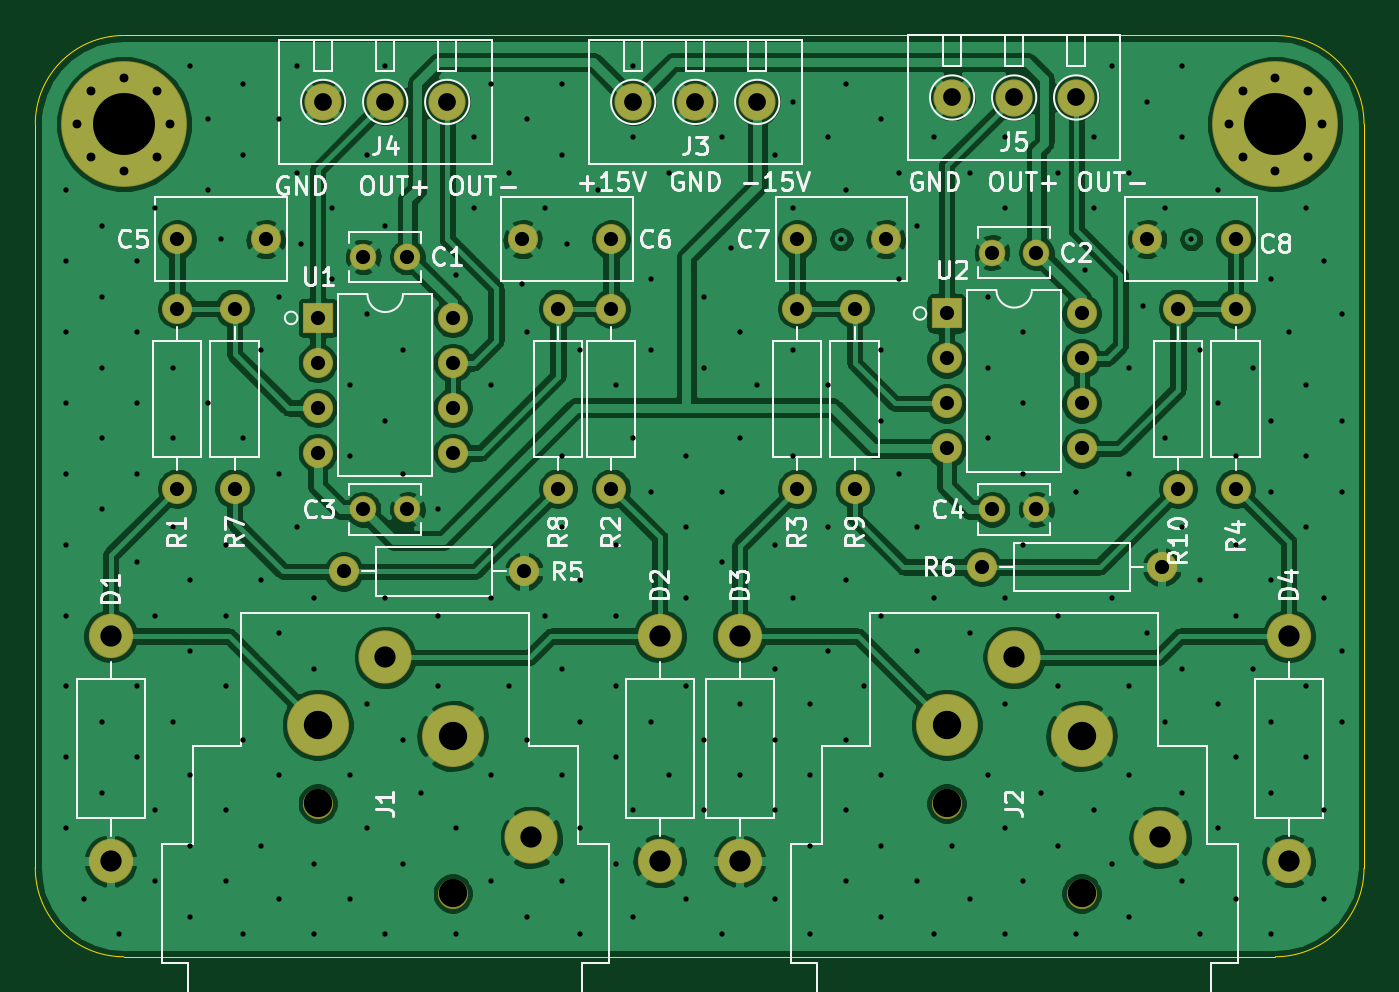
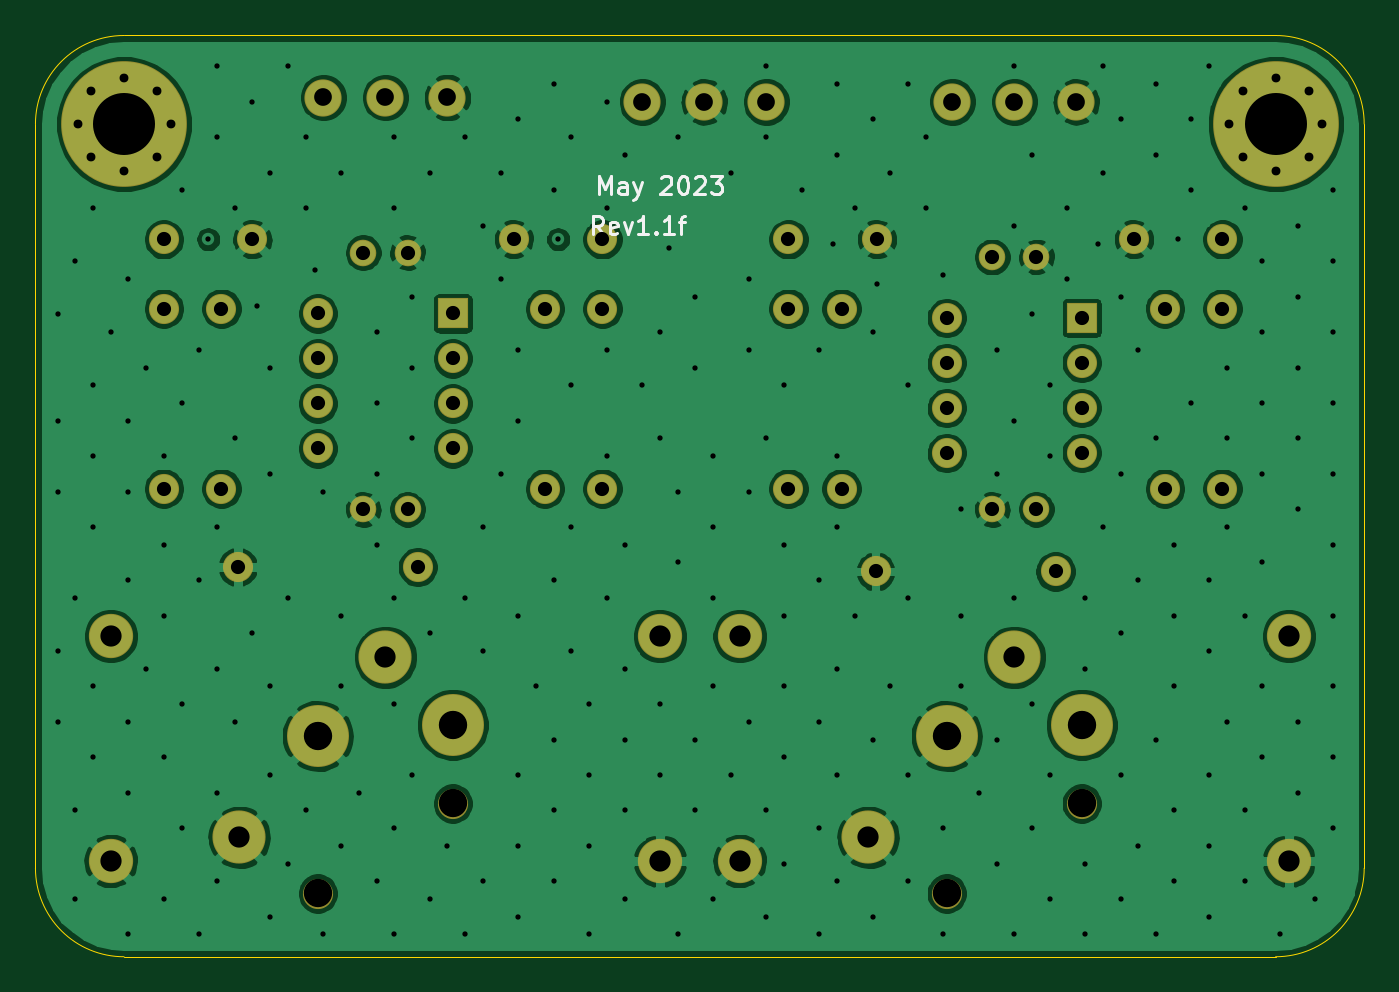
Circuit board: 11 layer files. Board 75.0 x 52.0 mm.
- bottom_copper: input_buffer_bal_XLR-B_Cu.gbr (186346 bytes)
- bottom_mask: input_buffer_bal_XLR-B_Mask.gbr (4032 bytes)
- paste: input_buffer_bal_XLR-B_Paste.gbr (471 bytes)
- bottom_silk: input_buffer_bal_XLR-B_SilkS.gbr (4162 bytes)
- outline: input_buffer_bal_XLR-Edge_Cuts.gbr (1011 bytes)
- top_copper: input_buffer_bal_XLR-F_Cu.gbr (197929 bytes)
- top_mask: input_buffer_bal_XLR-F_Mask.gbr (4032 bytes)
- paste: input_buffer_bal_XLR-F_Paste.gbr (471 bytes)
- top_silk: input_buffer_bal_XLR-F_SilkS.gbr (39554 bytes)
- drill: input_buffer_bal_XLR-NPTH.drl (364 bytes)
- drill: input_buffer_bal_XLR-PTH.drl (6531 bytes)

=== bottom_copper: input_buffer_bal_XLR-B_Cu.gbr (186346 bytes, source omitted) ===
=== bottom_mask: input_buffer_bal_XLR-B_Mask.gbr ===
%TF.GenerationSoftware,KiCad,Pcbnew,(5.1.6-0)*%
%TF.CreationDate,2023-05-06T13:30:35-07:00*%
%TF.ProjectId,input_buffer_bal_XLR,696e7075-745f-4627-9566-6665725f6261,rev?*%
%TF.SameCoordinates,Original*%
%TF.FileFunction,Soldermask,Bot*%
%TF.FilePolarity,Negative*%
%FSLAX46Y46*%
G04 Gerber Fmt 4.6, Leading zero omitted, Abs format (unit mm)*
G04 Created by KiCad (PCBNEW (5.1.6-0)) date 2023-05-06 13:30:35*
%MOMM*%
%LPD*%
G01*
G04 APERTURE LIST*
%ADD10C,1.700000*%
%ADD11O,1.700000X1.700000*%
%ADD12C,0.900000*%
%ADD13C,7.100000*%
%ADD14R,1.700000X1.700000*%
%ADD15C,3.000000*%
%ADD16C,3.500000*%
%ADD17O,2.500000X2.500000*%
%ADD18C,2.500000*%
%ADD19C,1.500000*%
%ADD20C,2.100000*%
G04 APERTURE END LIST*
D10*
%TO.C,C8*%
X152750000Y-114000000D03*
X147750000Y-114000000D03*
%TD*%
%TO.C,C7*%
X133000000Y-114000000D03*
X128000000Y-114000000D03*
%TD*%
%TO.C,C6*%
X117500000Y-114000000D03*
X112500000Y-114000000D03*
%TD*%
%TO.C,C5*%
X98000000Y-114000000D03*
X93000000Y-114000000D03*
%TD*%
D11*
%TO.C,R6*%
X148580000Y-132500000D03*
D10*
X138420000Y-132500000D03*
%TD*%
D12*
%TO.C,H2*%
X156856155Y-105643845D03*
X155000000Y-104875000D03*
X153143845Y-105643845D03*
X152375000Y-107500000D03*
X153143845Y-109356155D03*
X155000000Y-110125000D03*
X156856155Y-109356155D03*
X157625000Y-107500000D03*
D13*
X155000000Y-107500000D03*
%TD*%
D12*
%TO.C,H1*%
X91856155Y-105643845D03*
X90000000Y-104875000D03*
X88143845Y-105643845D03*
X87375000Y-107500000D03*
X88143845Y-109356155D03*
X90000000Y-110125000D03*
X91856155Y-109356155D03*
X92625000Y-107500000D03*
D13*
X90000000Y-107500000D03*
%TD*%
D11*
%TO.C,U2*%
X144060000Y-118190000D03*
X136440000Y-125810000D03*
X144060000Y-120730000D03*
X136440000Y-123270000D03*
X144060000Y-123270000D03*
X136440000Y-120730000D03*
X144060000Y-125810000D03*
D14*
X136440000Y-118190000D03*
%TD*%
D11*
%TO.C,U1*%
X108560000Y-118440000D03*
X100940000Y-126060000D03*
X108560000Y-120980000D03*
X100940000Y-123520000D03*
X108560000Y-123520000D03*
X100940000Y-120980000D03*
X108560000Y-126060000D03*
D14*
X100940000Y-118440000D03*
%TD*%
D11*
%TO.C,R10*%
X149500000Y-117920000D03*
D10*
X149500000Y-128080000D03*
%TD*%
D11*
%TO.C,R9*%
X131250000Y-128080000D03*
D10*
X131250000Y-117920000D03*
%TD*%
D11*
%TO.C,R8*%
X114500000Y-117920000D03*
D10*
X114500000Y-128080000D03*
%TD*%
D11*
%TO.C,R7*%
X96250000Y-128080000D03*
D10*
X96250000Y-117920000D03*
%TD*%
D11*
%TO.C,R5*%
X112580000Y-132750000D03*
D10*
X102420000Y-132750000D03*
%TD*%
D11*
%TO.C,R4*%
X152750000Y-128080000D03*
D10*
X152750000Y-117920000D03*
%TD*%
D11*
%TO.C,R3*%
X128000000Y-128080000D03*
D10*
X128000000Y-117920000D03*
%TD*%
D11*
%TO.C,R2*%
X117500000Y-128080000D03*
D10*
X117500000Y-117920000D03*
%TD*%
D11*
%TO.C,R1*%
X93000000Y-128080000D03*
D10*
X93000000Y-117920000D03*
%TD*%
D15*
%TO.C,J2*%
X148500000Y-147760000D03*
D10*
X136440000Y-145850000D03*
X144060000Y-150930000D03*
D15*
X140250000Y-137590000D03*
D16*
X136440000Y-141405000D03*
X144060000Y-142040000D03*
%TD*%
D15*
%TO.C,J1*%
X113000000Y-147760000D03*
D10*
X100940000Y-145850000D03*
X108560000Y-150930000D03*
D15*
X104750000Y-137590000D03*
D16*
X100940000Y-141405000D03*
X108560000Y-142040000D03*
%TD*%
D17*
%TO.C,D4*%
X155750000Y-136400000D03*
D18*
X155750000Y-149100000D03*
%TD*%
D17*
%TO.C,D3*%
X124750000Y-149100000D03*
D18*
X124750000Y-136400000D03*
%TD*%
D17*
%TO.C,D2*%
X120250000Y-136400000D03*
D18*
X120250000Y-149100000D03*
%TD*%
D17*
%TO.C,D1*%
X89250000Y-149100000D03*
D18*
X89250000Y-136400000D03*
%TD*%
D19*
%TO.C,C4*%
X139000000Y-129250000D03*
X141500000Y-129250000D03*
%TD*%
%TO.C,C3*%
X103500000Y-129250000D03*
X106000000Y-129250000D03*
%TD*%
%TO.C,C2*%
X139000000Y-114750000D03*
X141500000Y-114750000D03*
%TD*%
%TO.C,C1*%
X103500000Y-115000000D03*
X106000000Y-115000000D03*
%TD*%
D20*
%TO.C,J5*%
X136750000Y-106000000D03*
X140250000Y-106000000D03*
X143750000Y-106000000D03*
%TD*%
%TO.C,J4*%
X101250000Y-106250000D03*
X104750000Y-106250000D03*
X108250000Y-106250000D03*
%TD*%
%TO.C,J3*%
X118750000Y-106250000D03*
X122250000Y-106250000D03*
X125750000Y-106250000D03*
%TD*%
M02*

=== paste: input_buffer_bal_XLR-B_Paste.gbr ===
%TF.GenerationSoftware,KiCad,Pcbnew,(5.1.6-0)*%
%TF.CreationDate,2023-05-06T13:30:35-07:00*%
%TF.ProjectId,input_buffer_bal_XLR,696e7075-745f-4627-9566-6665725f6261,rev?*%
%TF.SameCoordinates,Original*%
%TF.FileFunction,Paste,Bot*%
%TF.FilePolarity,Positive*%
%FSLAX46Y46*%
G04 Gerber Fmt 4.6, Leading zero omitted, Abs format (unit mm)*
G04 Created by KiCad (PCBNEW (5.1.6-0)) date 2023-05-06 13:30:35*
%MOMM*%
%LPD*%
G01*
G04 APERTURE LIST*
G04 APERTURE END LIST*
M02*

=== bottom_silk: input_buffer_bal_XLR-B_SilkS.gbr ===
%TF.GenerationSoftware,KiCad,Pcbnew,(5.1.6-0)*%
%TF.CreationDate,2023-05-06T13:30:35-07:00*%
%TF.ProjectId,input_buffer_bal_XLR,696e7075-745f-4627-9566-6665725f6261,rev?*%
%TF.SameCoordinates,Original*%
%TF.FileFunction,Legend,Bot*%
%TF.FilePolarity,Positive*%
%FSLAX46Y46*%
G04 Gerber Fmt 4.6, Leading zero omitted, Abs format (unit mm)*
G04 Created by KiCad (PCBNEW (5.1.6-0)) date 2023-05-06 13:30:35*
%MOMM*%
%LPD*%
G01*
G04 APERTURE LIST*
%ADD10C,0.150000*%
G04 APERTURE END LIST*
D10*
X127976190Y-113702380D02*
X128309523Y-113226190D01*
X128547619Y-113702380D02*
X128547619Y-112702380D01*
X128166666Y-112702380D01*
X128071428Y-112750000D01*
X128023809Y-112797619D01*
X127976190Y-112892857D01*
X127976190Y-113035714D01*
X128023809Y-113130952D01*
X128071428Y-113178571D01*
X128166666Y-113226190D01*
X128547619Y-113226190D01*
X127166666Y-113654761D02*
X127261904Y-113702380D01*
X127452380Y-113702380D01*
X127547619Y-113654761D01*
X127595238Y-113559523D01*
X127595238Y-113178571D01*
X127547619Y-113083333D01*
X127452380Y-113035714D01*
X127261904Y-113035714D01*
X127166666Y-113083333D01*
X127119047Y-113178571D01*
X127119047Y-113273809D01*
X127595238Y-113369047D01*
X126785714Y-113035714D02*
X126547619Y-113702380D01*
X126309523Y-113035714D01*
X125404761Y-113702380D02*
X125976190Y-113702380D01*
X125690476Y-113702380D02*
X125690476Y-112702380D01*
X125785714Y-112845238D01*
X125880952Y-112940476D01*
X125976190Y-112988095D01*
X124976190Y-113607142D02*
X124928571Y-113654761D01*
X124976190Y-113702380D01*
X125023809Y-113654761D01*
X124976190Y-113607142D01*
X124976190Y-113702380D01*
X123976190Y-113702380D02*
X124547619Y-113702380D01*
X124261904Y-113702380D02*
X124261904Y-112702380D01*
X124357142Y-112845238D01*
X124452380Y-112940476D01*
X124547619Y-112988095D01*
X123690476Y-113035714D02*
X123309523Y-113035714D01*
X123547619Y-113702380D02*
X123547619Y-112845238D01*
X123500000Y-112750000D01*
X123404761Y-112702380D01*
X123309523Y-112702380D01*
X128202380Y-111452380D02*
X128202380Y-110452380D01*
X127869047Y-111166666D01*
X127535714Y-110452380D01*
X127535714Y-111452380D01*
X126630952Y-111452380D02*
X126630952Y-110928571D01*
X126678571Y-110833333D01*
X126773809Y-110785714D01*
X126964285Y-110785714D01*
X127059523Y-110833333D01*
X126630952Y-111404761D02*
X126726190Y-111452380D01*
X126964285Y-111452380D01*
X127059523Y-111404761D01*
X127107142Y-111309523D01*
X127107142Y-111214285D01*
X127059523Y-111119047D01*
X126964285Y-111071428D01*
X126726190Y-111071428D01*
X126630952Y-111023809D01*
X126250000Y-110785714D02*
X126011904Y-111452380D01*
X125773809Y-110785714D02*
X126011904Y-111452380D01*
X126107142Y-111690476D01*
X126154761Y-111738095D01*
X126250000Y-111785714D01*
X124678571Y-110547619D02*
X124630952Y-110500000D01*
X124535714Y-110452380D01*
X124297619Y-110452380D01*
X124202380Y-110500000D01*
X124154761Y-110547619D01*
X124107142Y-110642857D01*
X124107142Y-110738095D01*
X124154761Y-110880952D01*
X124726190Y-111452380D01*
X124107142Y-111452380D01*
X123488095Y-110452380D02*
X123392857Y-110452380D01*
X123297619Y-110500000D01*
X123250000Y-110547619D01*
X123202380Y-110642857D01*
X123154761Y-110833333D01*
X123154761Y-111071428D01*
X123202380Y-111261904D01*
X123250000Y-111357142D01*
X123297619Y-111404761D01*
X123392857Y-111452380D01*
X123488095Y-111452380D01*
X123583333Y-111404761D01*
X123630952Y-111357142D01*
X123678571Y-111261904D01*
X123726190Y-111071428D01*
X123726190Y-110833333D01*
X123678571Y-110642857D01*
X123630952Y-110547619D01*
X123583333Y-110500000D01*
X123488095Y-110452380D01*
X122773809Y-110547619D02*
X122726190Y-110500000D01*
X122630952Y-110452380D01*
X122392857Y-110452380D01*
X122297619Y-110500000D01*
X122250000Y-110547619D01*
X122202380Y-110642857D01*
X122202380Y-110738095D01*
X122250000Y-110880952D01*
X122821428Y-111452380D01*
X122202380Y-111452380D01*
X121869047Y-110452380D02*
X121250000Y-110452380D01*
X121583333Y-110833333D01*
X121440476Y-110833333D01*
X121345238Y-110880952D01*
X121297619Y-110928571D01*
X121250000Y-111023809D01*
X121250000Y-111261904D01*
X121297619Y-111357142D01*
X121345238Y-111404761D01*
X121440476Y-111452380D01*
X121726190Y-111452380D01*
X121821428Y-111404761D01*
X121869047Y-111357142D01*
M02*

=== outline: input_buffer_bal_XLR-Edge_Cuts.gbr ===
%TF.GenerationSoftware,KiCad,Pcbnew,(5.1.6-0)*%
%TF.CreationDate,2023-05-06T13:30:35-07:00*%
%TF.ProjectId,input_buffer_bal_XLR,696e7075-745f-4627-9566-6665725f6261,rev?*%
%TF.SameCoordinates,Original*%
%TF.FileFunction,Profile,NP*%
%FSLAX46Y46*%
G04 Gerber Fmt 4.6, Leading zero omitted, Abs format (unit mm)*
G04 Created by KiCad (PCBNEW (5.1.6-0)) date 2023-05-06 13:30:35*
%MOMM*%
%LPD*%
G01*
G04 APERTURE LIST*
%TA.AperFunction,Profile*%
%ADD10C,0.050000*%
%TD*%
G04 APERTURE END LIST*
D10*
X160000000Y-149500000D02*
G75*
G02*
X155000000Y-154500000I-5000000J0D01*
G01*
X90000000Y-154500000D02*
G75*
G02*
X85000000Y-149500000I0J5000000D01*
G01*
X85000000Y-107500000D02*
G75*
G02*
X90000000Y-102500000I5000000J0D01*
G01*
X155000000Y-102500000D02*
G75*
G02*
X160000000Y-107500000I0J-5000000D01*
G01*
X85000000Y-149500000D02*
X85000000Y-107500000D01*
X155000000Y-102500000D02*
X90000000Y-102500000D01*
X160000000Y-149500000D02*
X160000000Y-107500000D01*
X90000000Y-154500000D02*
X155000000Y-154500000D01*
M02*

=== top_copper: input_buffer_bal_XLR-F_Cu.gbr (197929 bytes, source omitted) ===
=== top_mask: input_buffer_bal_XLR-F_Mask.gbr ===
%TF.GenerationSoftware,KiCad,Pcbnew,(5.1.6-0)*%
%TF.CreationDate,2023-05-06T13:30:35-07:00*%
%TF.ProjectId,input_buffer_bal_XLR,696e7075-745f-4627-9566-6665725f6261,rev?*%
%TF.SameCoordinates,Original*%
%TF.FileFunction,Soldermask,Top*%
%TF.FilePolarity,Negative*%
%FSLAX46Y46*%
G04 Gerber Fmt 4.6, Leading zero omitted, Abs format (unit mm)*
G04 Created by KiCad (PCBNEW (5.1.6-0)) date 2023-05-06 13:30:35*
%MOMM*%
%LPD*%
G01*
G04 APERTURE LIST*
%ADD10C,1.700000*%
%ADD11O,1.700000X1.700000*%
%ADD12C,0.900000*%
%ADD13C,7.100000*%
%ADD14R,1.700000X1.700000*%
%ADD15C,3.000000*%
%ADD16C,3.500000*%
%ADD17O,2.500000X2.500000*%
%ADD18C,2.500000*%
%ADD19C,1.500000*%
%ADD20C,2.100000*%
G04 APERTURE END LIST*
D10*
%TO.C,C8*%
X152750000Y-114000000D03*
X147750000Y-114000000D03*
%TD*%
%TO.C,C7*%
X133000000Y-114000000D03*
X128000000Y-114000000D03*
%TD*%
%TO.C,C6*%
X117500000Y-114000000D03*
X112500000Y-114000000D03*
%TD*%
%TO.C,C5*%
X98000000Y-114000000D03*
X93000000Y-114000000D03*
%TD*%
D11*
%TO.C,R6*%
X148580000Y-132500000D03*
D10*
X138420000Y-132500000D03*
%TD*%
D12*
%TO.C,H2*%
X156856155Y-105643845D03*
X155000000Y-104875000D03*
X153143845Y-105643845D03*
X152375000Y-107500000D03*
X153143845Y-109356155D03*
X155000000Y-110125000D03*
X156856155Y-109356155D03*
X157625000Y-107500000D03*
D13*
X155000000Y-107500000D03*
%TD*%
D12*
%TO.C,H1*%
X91856155Y-105643845D03*
X90000000Y-104875000D03*
X88143845Y-105643845D03*
X87375000Y-107500000D03*
X88143845Y-109356155D03*
X90000000Y-110125000D03*
X91856155Y-109356155D03*
X92625000Y-107500000D03*
D13*
X90000000Y-107500000D03*
%TD*%
D11*
%TO.C,U2*%
X144060000Y-118190000D03*
X136440000Y-125810000D03*
X144060000Y-120730000D03*
X136440000Y-123270000D03*
X144060000Y-123270000D03*
X136440000Y-120730000D03*
X144060000Y-125810000D03*
D14*
X136440000Y-118190000D03*
%TD*%
D11*
%TO.C,U1*%
X108560000Y-118440000D03*
X100940000Y-126060000D03*
X108560000Y-120980000D03*
X100940000Y-123520000D03*
X108560000Y-123520000D03*
X100940000Y-120980000D03*
X108560000Y-126060000D03*
D14*
X100940000Y-118440000D03*
%TD*%
D11*
%TO.C,R10*%
X149500000Y-117920000D03*
D10*
X149500000Y-128080000D03*
%TD*%
D11*
%TO.C,R9*%
X131250000Y-128080000D03*
D10*
X131250000Y-117920000D03*
%TD*%
D11*
%TO.C,R8*%
X114500000Y-117920000D03*
D10*
X114500000Y-128080000D03*
%TD*%
D11*
%TO.C,R7*%
X96250000Y-128080000D03*
D10*
X96250000Y-117920000D03*
%TD*%
D11*
%TO.C,R5*%
X112580000Y-132750000D03*
D10*
X102420000Y-132750000D03*
%TD*%
D11*
%TO.C,R4*%
X152750000Y-128080000D03*
D10*
X152750000Y-117920000D03*
%TD*%
D11*
%TO.C,R3*%
X128000000Y-128080000D03*
D10*
X128000000Y-117920000D03*
%TD*%
D11*
%TO.C,R2*%
X117500000Y-128080000D03*
D10*
X117500000Y-117920000D03*
%TD*%
D11*
%TO.C,R1*%
X93000000Y-128080000D03*
D10*
X93000000Y-117920000D03*
%TD*%
D15*
%TO.C,J2*%
X148500000Y-147760000D03*
D10*
X136440000Y-145850000D03*
X144060000Y-150930000D03*
D15*
X140250000Y-137590000D03*
D16*
X136440000Y-141405000D03*
X144060000Y-142040000D03*
%TD*%
D15*
%TO.C,J1*%
X113000000Y-147760000D03*
D10*
X100940000Y-145850000D03*
X108560000Y-150930000D03*
D15*
X104750000Y-137590000D03*
D16*
X100940000Y-141405000D03*
X108560000Y-142040000D03*
%TD*%
D17*
%TO.C,D4*%
X155750000Y-136400000D03*
D18*
X155750000Y-149100000D03*
%TD*%
D17*
%TO.C,D3*%
X124750000Y-149100000D03*
D18*
X124750000Y-136400000D03*
%TD*%
D17*
%TO.C,D2*%
X120250000Y-136400000D03*
D18*
X120250000Y-149100000D03*
%TD*%
D17*
%TO.C,D1*%
X89250000Y-149100000D03*
D18*
X89250000Y-136400000D03*
%TD*%
D19*
%TO.C,C4*%
X139000000Y-129250000D03*
X141500000Y-129250000D03*
%TD*%
%TO.C,C3*%
X103500000Y-129250000D03*
X106000000Y-129250000D03*
%TD*%
%TO.C,C2*%
X139000000Y-114750000D03*
X141500000Y-114750000D03*
%TD*%
%TO.C,C1*%
X103500000Y-115000000D03*
X106000000Y-115000000D03*
%TD*%
D20*
%TO.C,J5*%
X136750000Y-106000000D03*
X140250000Y-106000000D03*
X143750000Y-106000000D03*
%TD*%
%TO.C,J4*%
X101250000Y-106250000D03*
X104750000Y-106250000D03*
X108250000Y-106250000D03*
%TD*%
%TO.C,J3*%
X118750000Y-106250000D03*
X122250000Y-106250000D03*
X125750000Y-106250000D03*
%TD*%
M02*

=== paste: input_buffer_bal_XLR-F_Paste.gbr ===
%TF.GenerationSoftware,KiCad,Pcbnew,(5.1.6-0)*%
%TF.CreationDate,2023-05-06T13:30:35-07:00*%
%TF.ProjectId,input_buffer_bal_XLR,696e7075-745f-4627-9566-6665725f6261,rev?*%
%TF.SameCoordinates,Original*%
%TF.FileFunction,Paste,Top*%
%TF.FilePolarity,Positive*%
%FSLAX46Y46*%
G04 Gerber Fmt 4.6, Leading zero omitted, Abs format (unit mm)*
G04 Created by KiCad (PCBNEW (5.1.6-0)) date 2023-05-06 13:30:35*
%MOMM*%
%LPD*%
G01*
G04 APERTURE LIST*
G04 APERTURE END LIST*
M02*

=== top_silk: input_buffer_bal_XLR-F_SilkS.gbr (39554 bytes, source omitted) ===
=== drill: input_buffer_bal_XLR-NPTH.drl ===
M48
; DRILL file {KiCad (5.1.6-0)} date Saturday, May 06, 2023 at 01:30:36 PM
; FORMAT={-:-/ absolute / inch / decimal}
; #@! TF.CreationDate,2023-05-06T13:30:36-07:00
; #@! TF.GenerationSoftware,Kicad,Pcbnew,(5.1.6-0)
; #@! TF.FileFunction,NonPlated,1,2,NPTH
FMAT,2
INCH
T1C0.0630
%
G90
G05
T1
X3.974Y-5.7421
X4.274Y-5.9421
X5.3717Y-5.7421
X5.6717Y-5.9421
T0
M30

=== drill: input_buffer_bal_XLR-PTH.drl (6531 bytes, source omitted) ===
